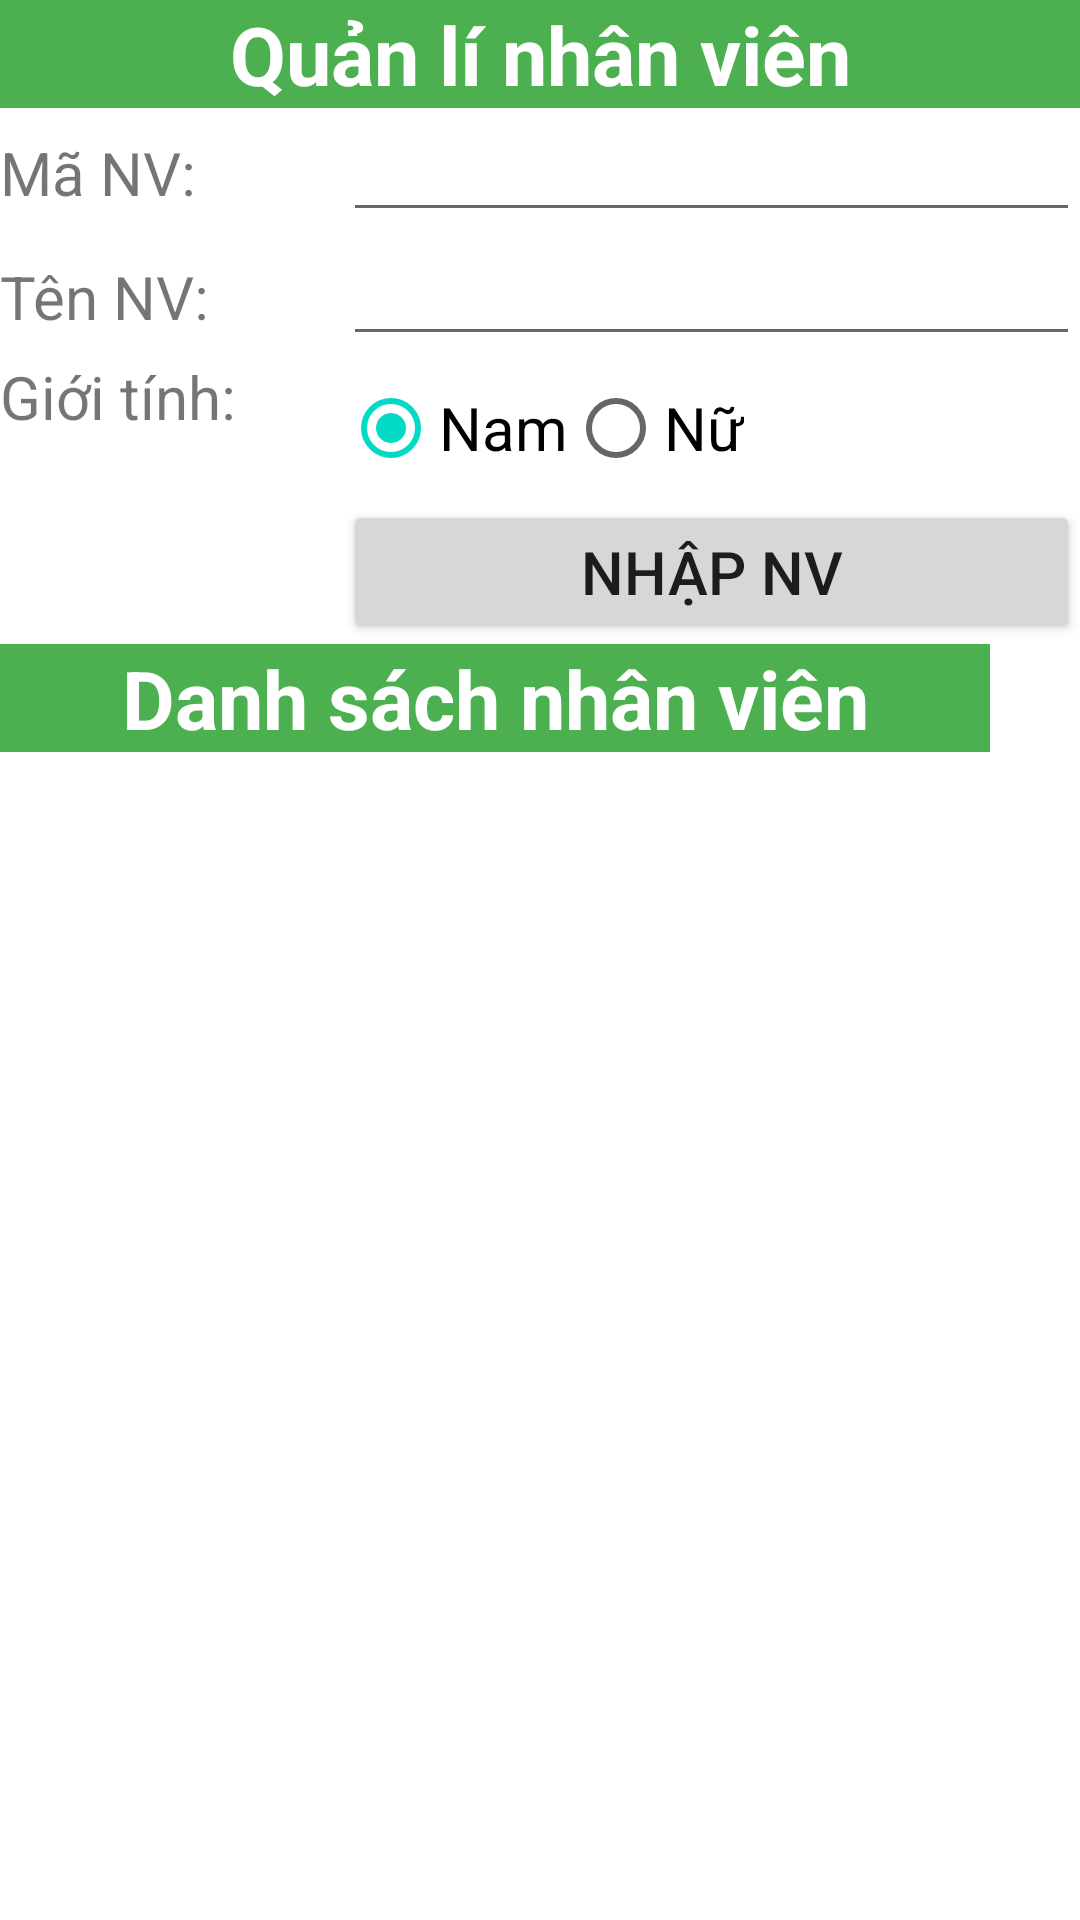

Android layout source for this screen:
<!-- AndroidManifest.xml: application theme Theme.QuangMinh_BaiKT_Sqlite -->
<!-- res/layout/activity_main.xml -->
<?xml version="1.0" encoding="utf-8"?>
<LinearLayout xmlns:android="http://schemas.android.com/apk/res/android"
    xmlns:app="http://schemas.android.com/apk/res-auto"
    xmlns:tools="http://schemas.android.com/tools"
    android:layout_width="match_parent"
    android:layout_height="match_parent"
    android:orientation="vertical"
    tools:context=".MainActivity" >

    <TextView
        android:id="@+id/tv_title"
        android:layout_width="match_parent"
        android:layout_height="wrap_content"
        android:background="#4CAF50"
        android:text="Quản lí nhân viên"
        android:textColor="@color/white"
        android:textSize="27sp"
        android:gravity="center"
        android:textStyle="bold" />

    <TableLayout
        android:layout_width="match_parent"
        android:layout_height="wrap_content"
        android:stretchColumns="*">

        <TableRow
            android:layout_width="match_parent"
            android:layout_height="match_parent" >

            <TextView
                android:id="@+id/tv_manv"
                android:layout_width="wrap_content"
                android:layout_height="wrap_content"
                android:textSize="20sp"
                android:text="Mã NV:" />

            <EditText
                android:id="@+id/edt_manv"
                android:layout_width="wrap_content"
                android:layout_height="wrap_content"
                android:ems="10"
                android:inputType="textPersonName" />
        </TableRow>

        <TableRow
            android:layout_width="match_parent"
            android:layout_height="match_parent" >

            <TextView
                android:id="@+id/tv_tennv"
                android:layout_width="wrap_content"
                android:layout_height="wrap_content"
                android:textSize="20sp"
                android:text="Tên NV:" />

            <EditText
                android:id="@+id/edt_tennv"
                android:layout_width="wrap_content"
                android:layout_height="wrap_content"
                android:ems="10"
                android:inputType="textPersonName" />
        </TableRow>

        <TableRow
            android:layout_width="match_parent"
            android:layout_height="match_parent" >

            <TextView
                android:id="@+id/tv_gioitinh"
                android:layout_width="wrap_content"
                android:layout_height="wrap_content"
                android:textSize="20sp"
                android:text="Giới tính:" />

            <RadioGroup
                android:id="@+id/radio_gender"
                android:layout_width="wrap_content"
                android:layout_height="wrap_content"
                android:orientation="horizontal"
                android:checkedButton="@id/radiobtn_male">

                <RadioButton
                    android:id="@+id/radiobtn_male"
                    android:layout_width="wrap_content"
                    android:layout_height="wrap_content"
                    android:textSize="20sp"
                    android:text="Nam" />

                <RadioButton
                    android:id="@+id/radiobtn_female"
                    android:layout_width="wrap_content"
                    android:layout_height="wrap_content"
                    android:textSize="20sp"
                    android:text="Nữ" />
            </RadioGroup>

        </TableRow>

        <TableRow
            android:layout_width="match_parent"
            android:layout_height="match_parent" >


            <Button
                android:id="@+id/btn_nhap"
                android:layout_width="wrap_content"
                android:layout_height="wrap_content"
                android:text="Nhập NV"
                android:textSize="20sp"
                android:layout_column="1"/>
        </TableRow>
    </TableLayout>

    <LinearLayout
        android:layout_width="match_parent"
        android:layout_height="wrap_content"
        android:orientation="horizontal">

        <TextView
            android:layout_width="match_parent"
            android:layout_height="wrap_content"
            android:text="Danh sách nhân viên"
            android:background="#4CAF50"
            android:textColor="@color/white"
            android:textSize="27sp"
            android:gravity="center"
            android:textStyle="bold"
            android:layout_weight="1"/>
        <ImageButton
            android:id="@+id/imgbtn_delete"
            android:layout_width="20dp"
            android:layout_height="20dp"
            android:src="@drawable/close"
            android:background="#00000000"
            android:layout_margin="5sp"
            android:layout_gravity="center"/>

    </LinearLayout>

    <ListView
        android:id="@+id/lv"
        android:layout_width="match_parent"
        android:layout_height="match_parent" />


</LinearLayout>
<!-- resources referenced by this layout -->
<resources>
  <style name="Theme.QuangMinh_BaiKT_Sqlite" parent="Theme.MaterialComponents.DayNight.DarkActionBar">
          
          <item name="colorPrimary">@color/purple_500</item>
          <item name="colorPrimaryVariant">@color/purple_700</item>
          <item name="colorOnPrimary">@color/white</item>
          
          <item name="colorSecondary">@color/teal_200</item>
          <item name="colorSecondaryVariant">@color/teal_700</item>
          <item name="colorOnSecondary">@color/black</item>
          
          <item name="android:statusBarColor" tools:targetApi="l">?attr/colorPrimaryVariant</item>
          
      </style>
  <!-- not gathered from this repository: default colours our renderer supplied (Android Studio template values) -->
  <color name="purple_500">#FF6200EE</color>
  <color name="purple_700">#FF3700B3</color>
  <color name="teal_200">#FF03DAC5</color>
  <color name="teal_700">#FF018786</color>
  <color name="black">#FF000000</color>
  <color name="white">#FFFFFFFF</color>
</resources>
